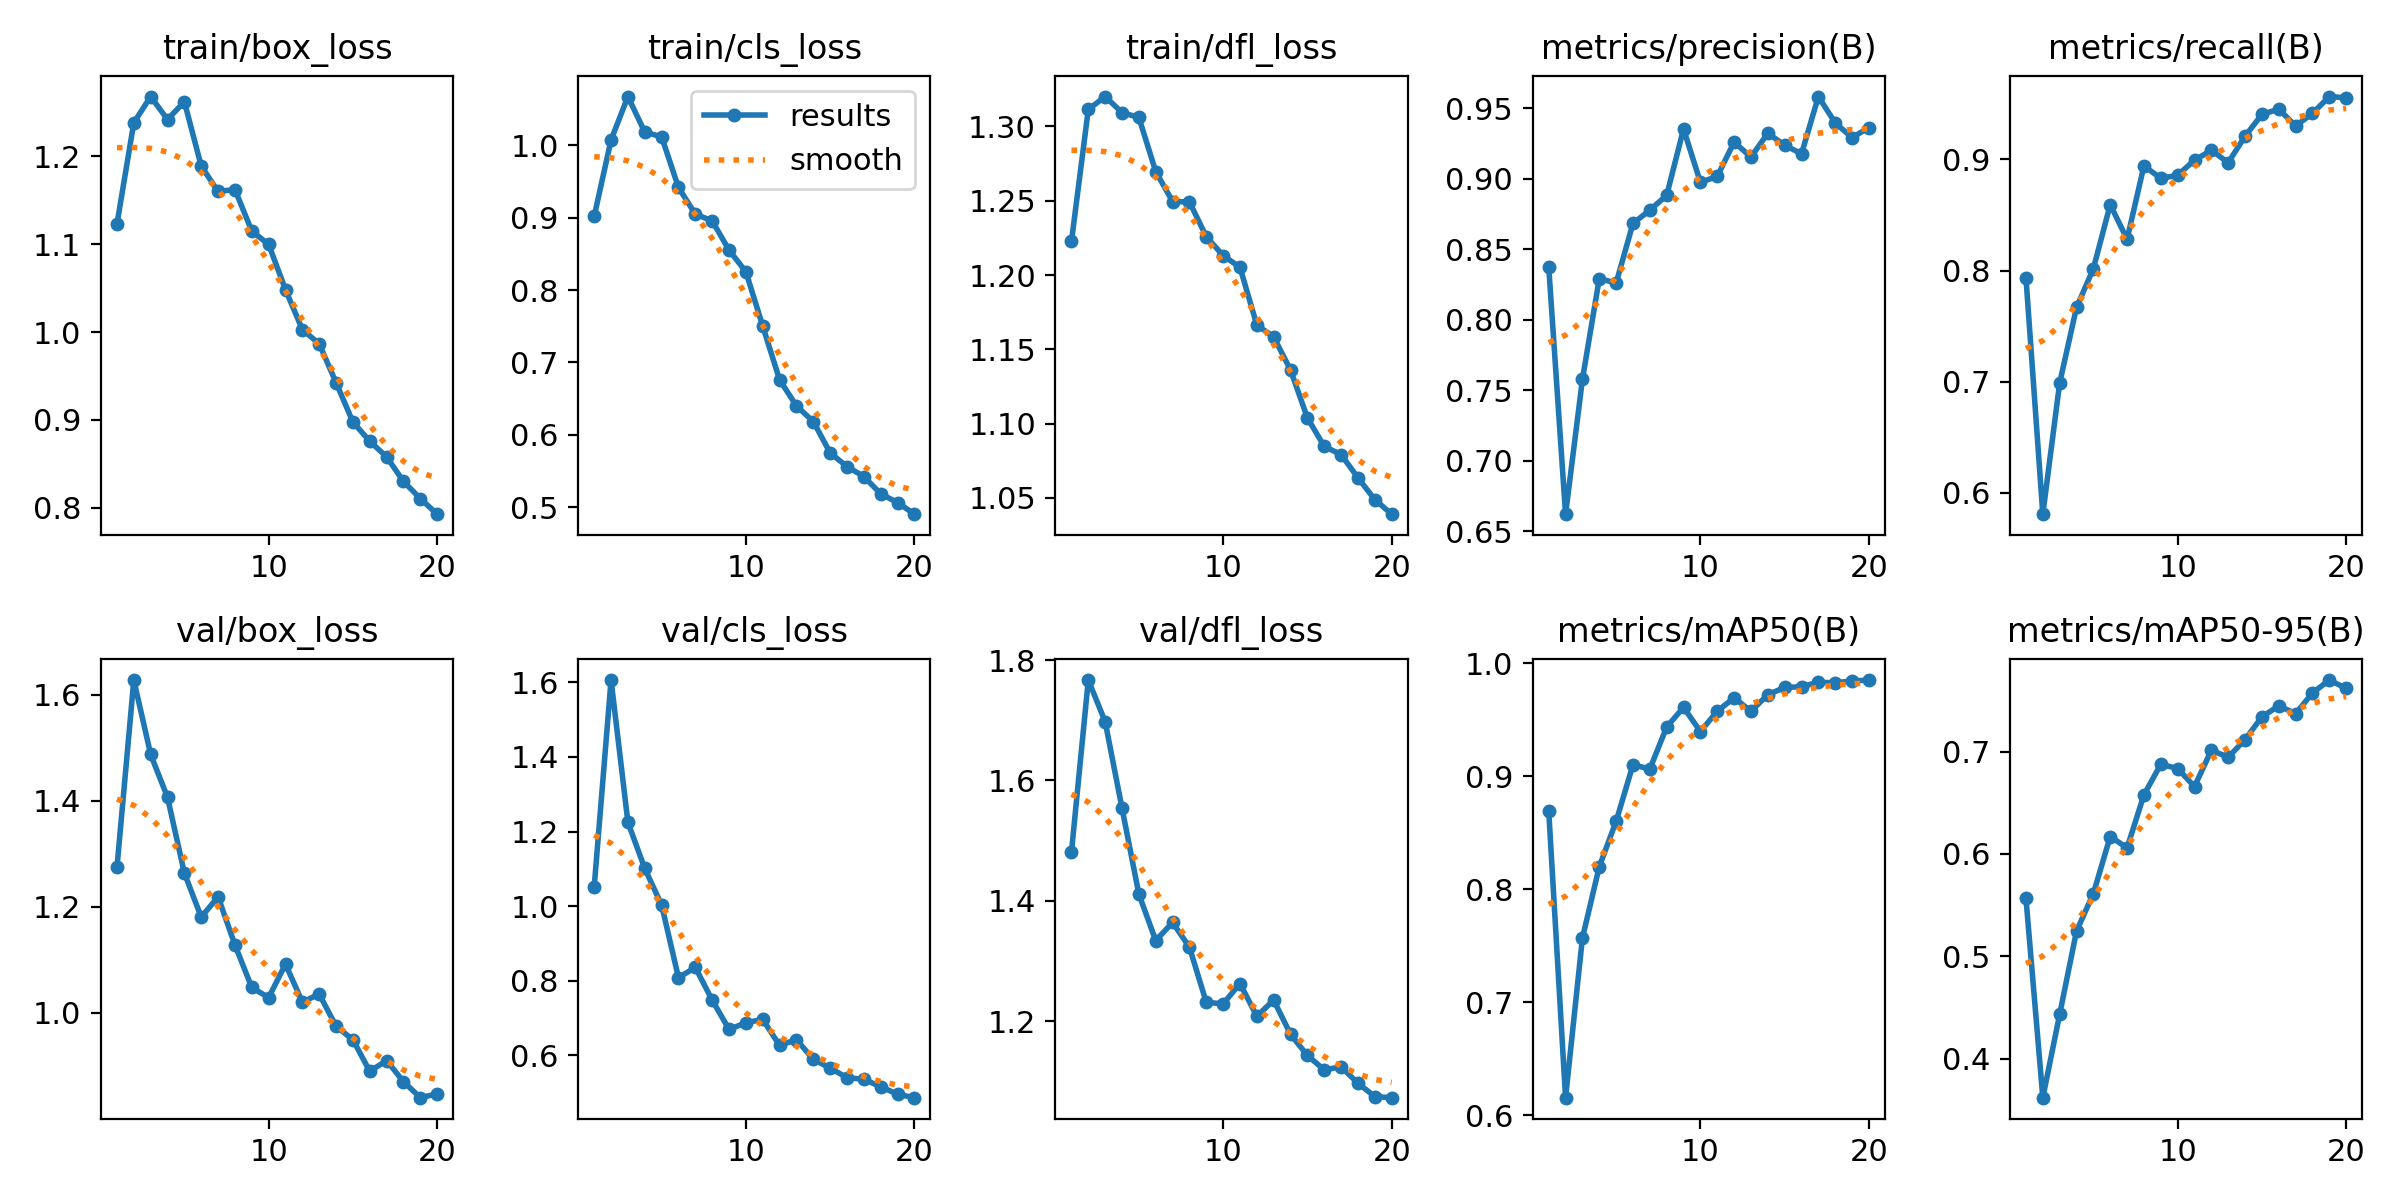

Data behind this chart, as committed beside it:
epoch, time, train/box_loss, train/cls_loss, train/dfl_loss, metrics/precision(B), metrics/recall(B), metrics/mAP50(B), metrics/mAP50-95(B), val/box_loss, val/cls_loss, val/dfl_loss, lr/pg0, lr/pg1, lr/pg2
1, 91.5, 1.123, 0.902, 1.223, 0.8375, 0.7935, 0.8695, 0.5567, 1.274, 1.053, 1.481, 0.06848, 0.001659, 0.001659
2, 244.1, 1.238, 1.007, 1.311, 0.662, 0.5807, 0.6155, 0.3618, 1.627, 1.606, 1.767, 0.03665, 0.003161, 0.003161
3, 317.5, 1.268, 1.067, 1.32, 0.7575, 0.6988, 0.7567, 0.4432, 1.487, 1.225, 1.698, 0.004652, 0.004498, 0.004498
4, 411.8, 1.241, 1.018, 1.309, 0.829, 0.7668, 0.8198, 0.5246, 1.406, 1.101, 1.554, 0.004257, 0.004257, 0.004257
5, 487, 1.262, 1.012, 1.306, 0.8259, 0.8017, 0.86, 0.5613, 1.263, 1.003, 1.411, 0.00401, 0.00401, 0.00401
6, 563, 1.189, 0.9417, 1.27, 0.8682, 0.8593, 0.91, 0.6171, 1.18, 0.8086, 1.334, 0.003762, 0.003762, 0.003762
7, 658.1, 1.16, 0.9049, 1.249, 0.8776, 0.8281, 0.9062, 0.606, 1.218, 0.8359, 1.364, 0.003515, 0.003515, 0.003515
8, 733.5, 1.162, 0.8955, 1.249, 0.8881, 0.8942, 0.9434, 0.6578, 1.128, 0.7484, 1.323, 0.003268, 0.003268, 0.003268
9, 809.2, 1.115, 0.8552, 1.226, 0.9352, 0.8829, 0.9608, 0.6877, 1.047, 0.6698, 1.231, 0.00302, 0.00302, 0.00302
10, 904.7, 1.1, 0.8252, 1.213, 0.8973, 0.8857, 0.9394, 0.6835, 1.028, 0.6877, 1.229, 0.002772, 0.002772, 0.002772
11, 1009, 1.048, 0.7501, 1.205, 0.9015, 0.8993, 0.9574, 0.6658, 1.092, 0.6966, 1.262, 0.002525, 0.002525, 0.002525
12, 1085, 1.003, 0.676, 1.166, 0.9259, 0.9082, 0.9692, 0.7014, 1.02, 0.6269, 1.208, 0.002278, 0.002278, 0.002278
13, 1180, 0.9866, 0.6399, 1.158, 0.9153, 0.8971, 0.9574, 0.6946, 1.035, 0.6426, 1.235, 0.00203, 0.00203, 0.00203
14, 1254, 0.9424, 0.6184, 1.136, 0.9321, 0.9208, 0.972, 0.7118, 0.9743, 0.5897, 1.178, 0.001783, 0.001783, 0.001783
15, 1330, 0.8977, 0.575, 1.104, 0.9237, 0.9405, 0.9784, 0.734, 0.9488, 0.5661, 1.143, 0.001535, 0.001535, 0.001535
16, 1417, 0.8758, 0.5562, 1.085, 0.9175, 0.9452, 0.979, 0.7448, 0.8893, 0.5406, 1.119, 0.001288, 0.001288, 0.001288
17, 1492, 0.8581, 0.5424, 1.079, 0.9581, 0.9301, 0.983, 0.7372, 0.9096, 0.5361, 1.124, 0.00104, 0.00104, 0.00104
18, 1568, 0.8302, 0.5185, 1.063, 0.9395, 0.9415, 0.9825, 0.7574, 0.8698, 0.5161, 1.097, 0.0007925, 0.0007925, 0.0007925
19, 1663, 0.8107, 0.5064, 1.049, 0.929, 0.9566, 0.9841, 0.77, 0.8395, 0.4961, 1.074, 0.000545, 0.000545, 0.000545
20, 1739, 0.793, 0.4904, 1.039, 0.9362, 0.9554, 0.9849, 0.7619, 0.8467, 0.4869, 1.073, 0.0002975, 0.0002975, 0.0002975
